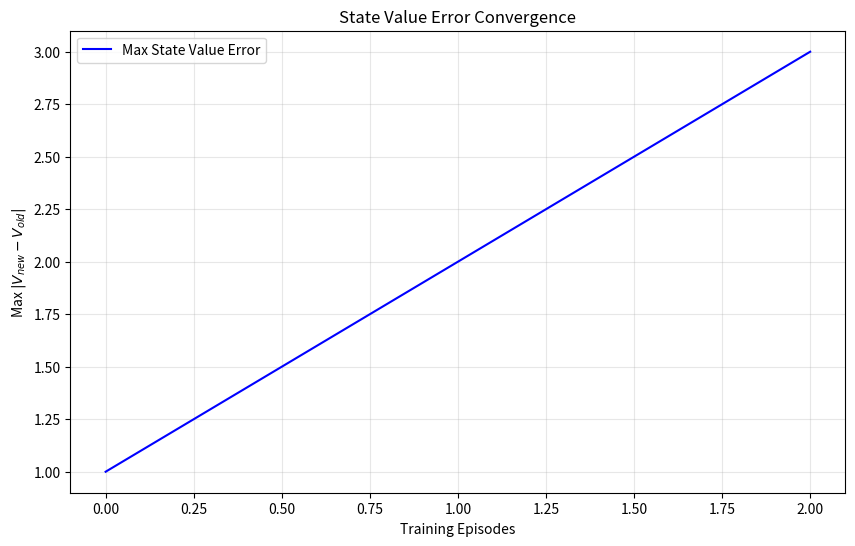

The script that saved this image:
import time

import matplotlib.pyplot as plt
import matplotlib.animation as animation
import numpy as np


def plot_epi(episode, grid_size):

    # 初始化访问计数器
    visit_count = {}
    for state in episode:
        if state not in visit_count:
            visit_count[state] = 0
    processed_frames = set()  # 新增：记录已处理的帧
    # 轨迹列表，用于存储每一步的位置
    trajectory = []
    def update(frame):
        if frame in processed_frames:
            return  # 已处理过，直接返回
        processed_frames.add(frame)  # 标记当前帧为已处理

        ax.clear()
        ax.set_xlim(-0.5, grid_size[1]-0.5)
        ax.set_ylim(grid_size[0]-0.5, -0.5)
        # 设置刻度位置和标签，使其显示在网格线的中间
        ax.set_xticks(range(grid_size[1]))
        ax.set_yticks(range(grid_size[0]))
        ax.grid(True)

        # 更新访问计数器
        state= episode[frame]
        #print("debug state", frame, state)
        visit_count[state] += 1
        trajectory.append(state)

        # 绘制访问次数
        for (x, y), count in visit_count.items():
            #print("debug count",(x,y),count)
            ax.text(y + 0.5, x + 0.9, str(count), ha='center', va='center', color='blue') # 显示在单元格上方

        # 绘制轨迹
        if len(trajectory) > 1:
            xs, ys = zip(*[(pos[1] + 0.5, pos[0] + 0.5) for pos in trajectory])
            ax.plot(xs, ys, 'b-', linewidth=2)  # 使用红线连接点表示轨迹
        # 标记当前步骤的位置
        current_position = episode[frame]
        # 调整位置以确保标记位于单元格中央
        ax.plot(current_position[1] + 0.5, current_position[0] + 0.5, 'r*', markersize=15) # 当前位置标记为红色星号，并适当调整位置和大小

        ax.set_title(f"Step: {frame}, Position: {state}")
        # 如果是最后一帧，设置回调函数在动画结束后关闭图形
        if frame == len(episode) - 1:
            ani.event_source.stop()
            plt.pause(1)
            #plt.close(fig)

    # 设置图形窗口大小，这里设为宽6英寸，高4英寸
    fig = plt.figure(figsize=(6, 4))
    ax = fig.add_subplot(111)
    ani = animation.FuncAnimation(fig, update, frames=len(episode), repeat=False)
    plt.show(block=True)  # 确保图形窗口保持打开直到动画结束

def plot_epi_num(episode, grid_size):

    # 初始化访问计数器
    visit_count = {}
    for state in episode:
        if state not in visit_count:
            visit_count[state] = 0
        visit_count[state] += 1
    processed_frames = set()  # 新增：记录已处理的帧
    # 轨迹列表，用于存储每一步的位置
    trajectory = []
    def update(frame):
        if frame in processed_frames:
            return  # 已处理过，直接返回
        processed_frames.add(frame)  # 标记当前帧为已处理

        ax.clear()
        ax.set_xlim(-0.5, grid_size[1]-0.5)
        ax.set_ylim(grid_size[0]-0.5, -0.5)
        # 设置刻度位置和标签，使其显示在网格线的中间
        ax.set_xticks(range(grid_size[1]))
        ax.set_yticks(range(grid_size[0]))
        ax.grid(True)

        # 更新访问计数器
        state= episode[frame]
        #print("debug state", frame, state)
        visit_count[state] += 1
        trajectory.append(state)

        # 绘制访问次数
        for (x, y), count in visit_count.items():
            #print("debug count",(x,y),count)
            ax.text(y + 0.5, x + 0.9, str(count), ha='center', va='center', color='blue') # 显示在单元格上方


        # 标记当前步骤的位置
        current_position = episode[frame]
        # 调整位置以确保标记位于单元格中央
        ax.plot(current_position[1] + 0.5, current_position[0] + 0.5, 'r*', markersize=15) # 当前位置标记为红色星号，并适当调整位置和大小

        ax.set_title(f"Step: {frame}, Position: {state}")
        # 如果是最后一帧，设置回调函数在动画结束后关闭图形
        if frame == len(episode) - 1:
            ani.event_source.stop()
            plt.pause(1)
            #plt.close(fig)

    # 设置图形窗口大小，这里设为宽6英寸，高4英寸
    fig = plt.figure(figsize=(6, 4))
    ax = fig.add_subplot(111)
    ani = animation.FuncAnimation(fig, update, frames=1, repeat=False)
    plt.show(block=True)  # 确保图形窗口保持打开直到动画结束


def plot_delta_curve(deltas):
    plt.figure(figsize=(10, 6))
    plt.plot(deltas, 'b-', linewidth=1.5, label='Max State Value Error')

    # 添加安全的移动平均计算
    window_size = 5
    if len(deltas) >= window_size:  # 仅在数据足够时计算移动平均
        moving_avg = np.convolve(deltas, np.ones(window_size) / window_size, mode='valid')
        x_vals = range(window_size - 1, len(deltas))  # 正确的x坐标对齐
        plt.plot(x_vals, moving_avg, 'r--', label=f'{window_size}-step MA')

    plt.title("State Value Error Convergence")
    plt.xlabel("Training Episodes")
    plt.ylabel("Max $|V_{new} - V_{old}|$")
    plt.legend()
    plt.grid(True, alpha=0.3)
    plt.show()
if __name__ == "__main__":
    """
    num_episodes = 1
    for epi_iter in range(num_episodes):
        print("Episode", epi_iter)
        episode = [(0, 0),(0, 0), (0, 1), (0, 1), (0, 1),(1, 1)]
        plot_epi(episode, (3, 4))  # 假设网格大小为3x4
        #time.sleep(2)  # 每次调用之间增加一秒的延迟
    """
    plot_delta_curve([1.0,2.0,3.0])